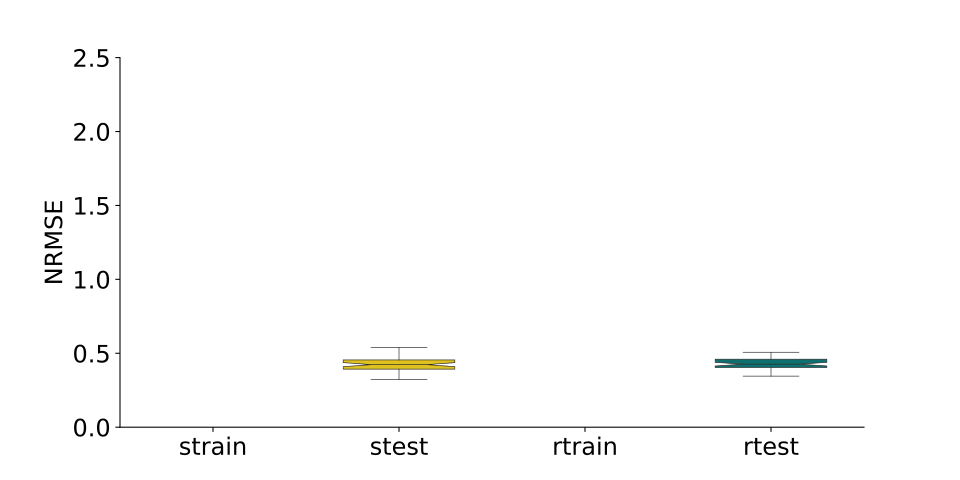

The file beside this chart, header and first rows:
, strain, stest, rtrain, rtest
0, , 0.3434, , 0.4196
1, , 0.3925, , 0.3458
2, , 0.4833, , 0.4249
3, , 0.4497, , 0.4145
4, , 0.5269, , 0.3814
5, , 0.4438, , 0.4552
6, , 0.4509, , 0.498
7, , 0.4082, , 0.4127
8, , 0.4226, , 0.4643
9, , 0.4536, , 0.4292
10, , 0.498, , 0.3913
11, , 0.4504, , 0.3968
12, , 0.4356, , 0.4612
13, , 0.5143, , 0.4678
14, , 0.3877, , 0.4401
15, , 0.395, , 0.4247
16, , 0.4202, , 0.4568
17, , 0.4614, , 0.4707
18, , 0.3362, , 0.4539
19, , 0.3884, , 0.4823
20, , 0.3938, , 0.428
21, , 0.4653, , 0.4036
22, , 0.4132, , 0.4375
23, , 0.3806, , 0.4025
24, , 0.395, , 0.4178
25, , 0.4268, , 0.5609
26, , 0.4099, , 0.412
27, , 0.4806, , 0.3768
28, , 0.4796, , 0.4199
29, , 0.3877, , 0.434
30, , 0.3422, , 0.4491
31, , 0.4954, , 0.4947
32, , 0.445, , 0.5067
33, , 0.4698, , 0.4542
34, , 0.4557, , 0.4647
35, , 0.3227, , 0.4023
36, , 0.4105, , 0.3953
37, , 0.402, , 0.4185
38, , 0.5388, , 0.3454
39, , 0.4212, , 0.4514
40, , 0.3858, , 0.4638
41, , 0.452, , 0.4304
42, , 0.4235, , 0.4051
43, , 0.3732, , 0.3913
44, , 0.4101, , 0.4767
45, , 0.3285, , 0.4698
46, , 0.4577, , 0.3859
47, , 0.4296, , 0.4248
48, , 0.3335, , 0.4022
49, , 0.4321, , 0.4232
